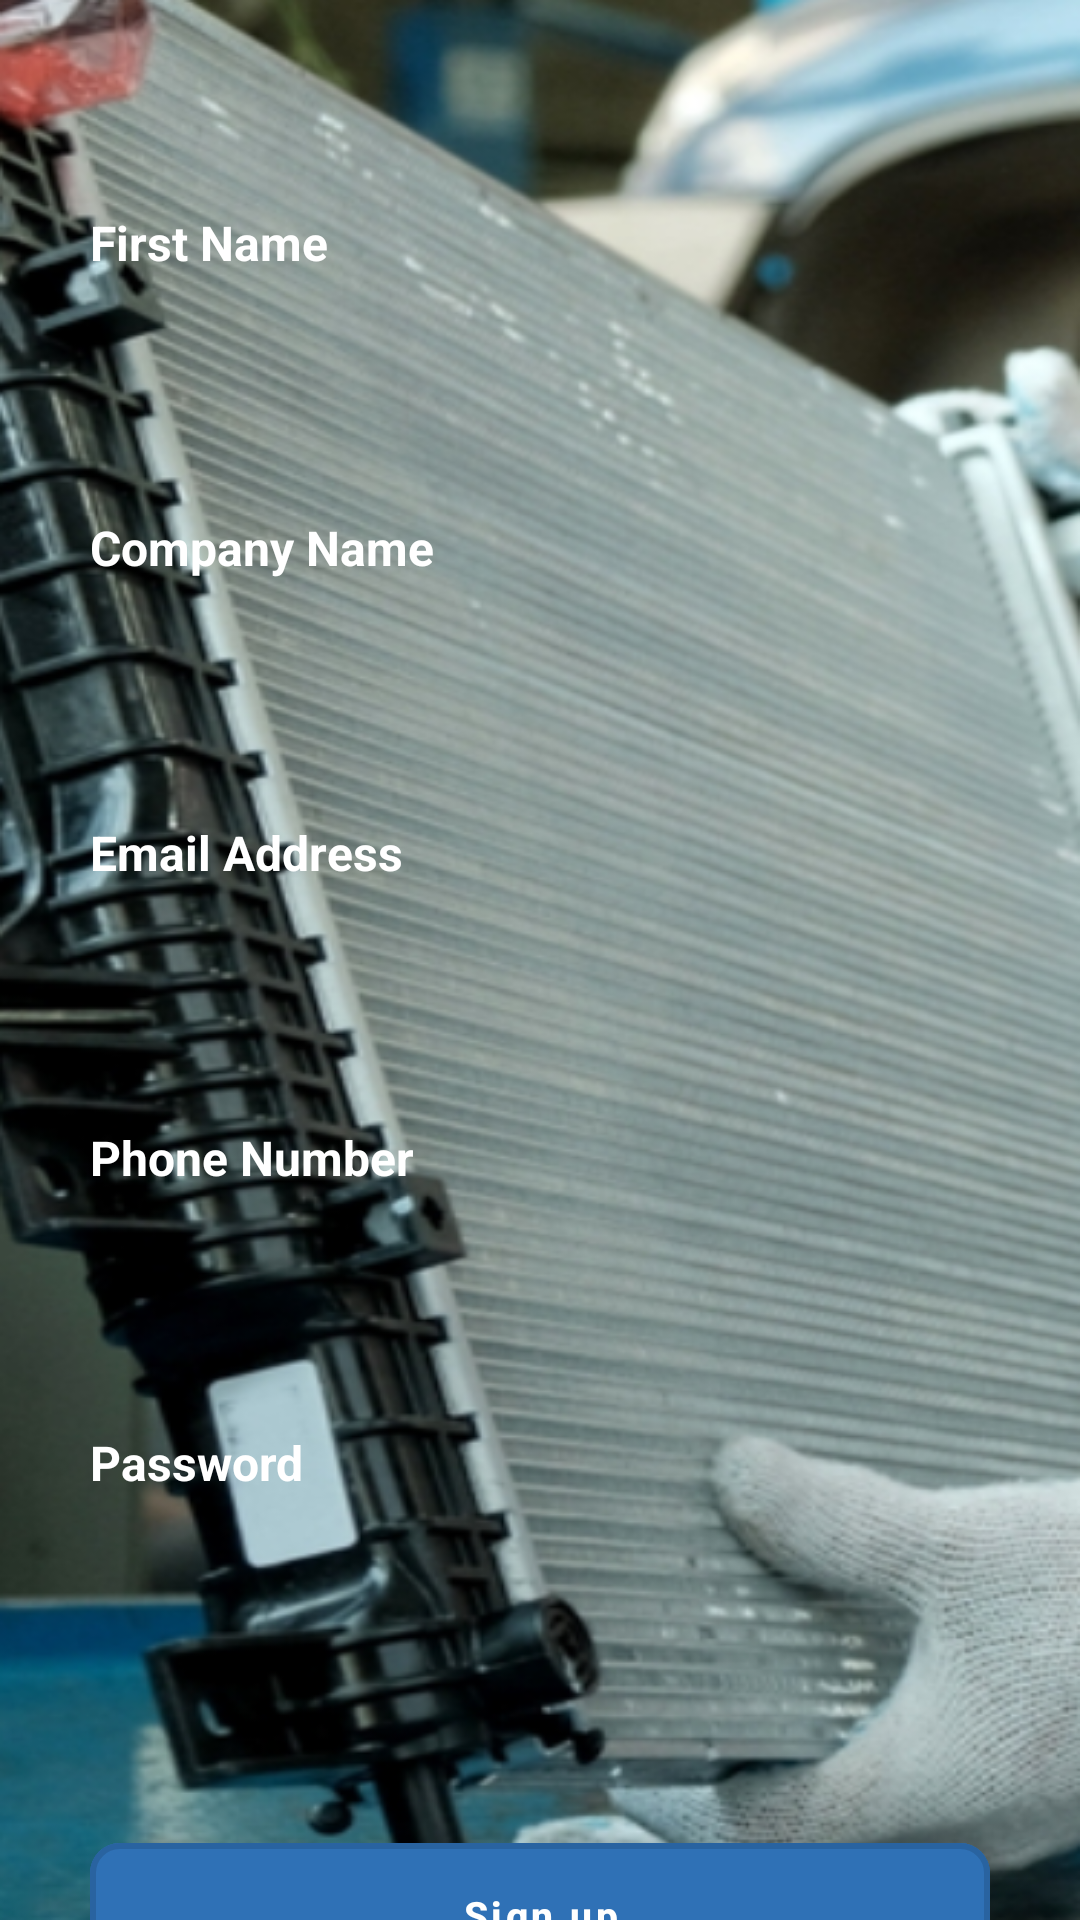

Produce the Android XML layout that renders to this screen, including the resource entries it uses.
<!-- AndroidManifest.xml: application theme Theme.Siyam -->
<!-- res/layout/activity_request_login.xml -->
<?xml version="1.0" encoding="utf-8"?>
<androidx.core.widget.NestedScrollView
    xmlns:android="http://schemas.android.com/apk/res/android"
    xmlns:app="http://schemas.android.com/apk/res-auto"
    xmlns:tools="http://schemas.android.com/tools"
    android:layout_width="match_parent"
    android:layout_height="match_parent"
    android:background="@drawable/photo3"
    tools:context=".MainActivity">

    <androidx.constraintlayout.widget.ConstraintLayout
        android:layout_width="match_parent"
        android:layout_height="match_parent"
        >




    <TextView
        android:id="@+id/tvfirstName"
        android:layout_width="wrap_content"
        android:layout_height="wrap_content"
        android:text="@string/first_name"
        android:textColor="@color/white"
        android:textSize="16sp"
        android:textStyle="bold"
        app:layout_constraintLeft_toLeftOf="parent"
        android:layout_marginStart="30dp"
        app:layout_constraintTop_toTopOf="parent"
        android:layout_marginTop="70dp"
/>


<EditText
    android:id="@+id/firstNameET"
    android:layout_width="match_parent"
    android:layout_height="50dp"
    app:layout_constraintTop_toBottomOf="@+id/tvfirstName"
    app:layout_constraintLeft_toLeftOf="parent"
    app:layout_constraintRight_toRightOf="parent"
    android:background="@drawable/custom_rectangle"
    android:layout_marginStart="30dp"
    android:layout_marginEnd="30dp"
    app:cornerRadius="10dp"
    android:backgroundTint="@color/white"
    android:layout_marginTop="10dp"
    />




    <TextView
        android:id="@+id/tvCompanyName"
        android:layout_width="wrap_content"
        android:layout_height="wrap_content"
        android:text="@string/company_name"
        android:textColor="@color/white"
        android:textSize="16sp"
        android:textStyle="bold"
        app:layout_constraintLeft_toLeftOf="parent"
        android:layout_marginStart="30dp"
        android:layout_marginTop="20dp"
        app:layout_constraintTop_toBottomOf="@+id/firstNameET"
        />


    <EditText
        android:id="@+id/companyNameET"
        android:layout_width="match_parent"
        android:layout_height="50dp"
        app:layout_constraintLeft_toLeftOf="parent"
        app:layout_constraintRight_toRightOf="parent"
        android:background="@drawable/custom_rectangle"
        android:layout_marginStart="30dp"
        android:layout_marginEnd="30dp"
        app:cornerRadius="10dp"
        android:backgroundTint="@color/white"
        android:layout_marginTop="10dp"
        app:layout_constraintTop_toBottomOf="@+id/tvCompanyName"
        />


    <TextView
        android:id="@+id/tvEmailAddress"
        android:layout_width="wrap_content"
        android:layout_height="wrap_content"
        android:text="@string/email_address"
        android:textColor="@color/white"
        android:textSize="16sp"
        android:textStyle="bold"
        app:layout_constraintLeft_toLeftOf="parent"
        android:layout_marginStart="30dp"
        android:layout_marginTop="20dp"
        app:layout_constraintTop_toBottomOf="@+id/companyNameET"
        />


    <EditText
        android:id="@+id/emailAddressET"
        android:layout_width="match_parent"
        android:layout_height="50dp"
        app:layout_constraintLeft_toLeftOf="parent"
        app:layout_constraintRight_toRightOf="parent"
        android:background="@drawable/custom_rectangle"
        android:layout_marginStart="30dp"
        android:layout_marginEnd="30dp"
        app:cornerRadius="10dp"
        android:backgroundTint="@color/white"
        android:layout_marginTop="10dp"
        android:inputType="textEmailAddress"
        app:layout_constraintTop_toBottomOf="@+id/tvEmailAddress"
        />




    <TextView
        android:id="@+id/tvPhoneNumber"
        android:layout_width="wrap_content"
        android:layout_height="wrap_content"
        android:text="@string/phone_number"
        android:textColor="@color/white"
        android:textSize="16sp"
        android:textStyle="bold"
        app:layout_constraintLeft_toLeftOf="parent"
        android:layout_marginStart="30dp"
        android:layout_marginTop="20dp"
        app:layout_constraintTop_toBottomOf="@+id/emailAddressET"
        />


    <EditText
        android:id="@+id/phoneNumberET"
        android:layout_width="match_parent"
        android:layout_height="50dp"
        app:layout_constraintLeft_toLeftOf="parent"
        app:layout_constraintRight_toRightOf="parent"
        android:background="@drawable/custom_rectangle"
        android:layout_marginStart="30dp"
        android:layout_marginEnd="30dp"
        app:cornerRadius="10dp"
        android:backgroundTint="@color/white"
        android:layout_marginTop="10dp"
        android:inputType="number"
        app:layout_constraintTop_toBottomOf="@+id/tvPhoneNumber"
        />





    <TextView
        android:id="@+id/tvPassword"
        android:layout_width="wrap_content"
        android:layout_height="wrap_content"
        android:text="@string/password"
        android:textColor="@color/white"
        android:textSize="16sp"
        android:textStyle="bold"
        android:inputType="number"
        app:layout_constraintLeft_toLeftOf="parent"
        android:layout_marginStart="30dp"
        android:layout_marginTop="20dp"
        app:layout_constraintTop_toBottomOf="@+id/phoneNumberET"
        />


    <EditText
        android:id="@+id/passwordET"
        android:layout_width="match_parent"
        android:layout_height="50dp"
        app:layout_constraintLeft_toLeftOf="parent"
        app:layout_constraintRight_toRightOf="parent"
        android:background="@drawable/custom_rectangle"
        android:layout_marginStart="30dp"
        android:layout_marginEnd="30dp"
        android:inputType="textPassword"
        app:cornerRadius="10dp"
        android:backgroundTint="@color/white"
        android:layout_marginTop="10dp"
        app:layout_constraintTop_toBottomOf="@+id/tvPassword"
        />



    <com.google.android.material.button.MaterialButton
        android:id="@+id/sign_in_button"
        style="?attr/materialButtonOutlinedStyle"
        android:layout_width="match_parent"
        android:layout_height="wrap_content"
        android:layout_marginStart="30dp"
        android:layout_marginEnd="30dp"
        android:layout_marginTop="50dp"
        android:padding="15dp"
        android:text="@string/sign_up"
        android:textColor="#FFFFFF"
        android:textSize="13sp"
        android:textAllCaps="false"
        app:cornerRadius="10dp"
        android:textStyle="bold"
        android:backgroundTint="#2F71B6"
        app:layout_constraintEnd_toEndOf="parent"
        app:layout_constraintStart_toStartOf="parent"
        app:rippleColor="@color/white"
        app:layout_constraintTop_toBottomOf="@+id/passwordET"
        app:strokeWidth="2dp" />



</androidx.constraintlayout.widget.ConstraintLayout>
</androidx.core.widget.NestedScrollView>
<!-- resources referenced by this layout -->
<resources>
  <color name="white">#FFFFFFFF</color>
  <!-- drawable photo3: png bitmap (drawable-v24, 501267 bytes) -->
  <string name="company_name">Company Name</string>
  <string name="email_address">Email Address</string>
  <string name="first_name">First Name</string>
  <string name="password">Password</string>
  <string name="phone_number">Phone Number</string>
  <string name="sign_up">Sign up</string>
  <style name="Theme.Siyam" parent="Theme.MaterialComponents.DayNight.DarkActionBar">
          
          <item name="colorPrimary">@color/purple_500</item>
          <item name="colorPrimaryVariant">@color/purple_700</item>
          <item name="colorOnPrimary">@color/white</item>
          
          <item name="colorSecondary">@color/teal_200</item>
          <item name="colorSecondaryVariant">@color/teal_700</item>
          <item name="colorOnSecondary">@color/black</item>
          
          <item name="android:statusBarColor">?attr/colorPrimaryVariant</item>
          
      </style>
  <color name="purple_500">#2F71B6</color>
  <color name="purple_700">#2F71B6</color>
  <color name="teal_200">#FF03DAC5</color>
  <color name="teal_700">#FF018786</color>
  <color name="black">#FF000000</color>
</resources>
